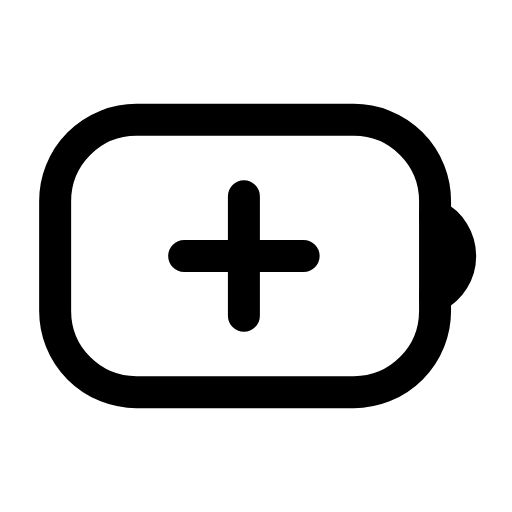
t = 0.00 s
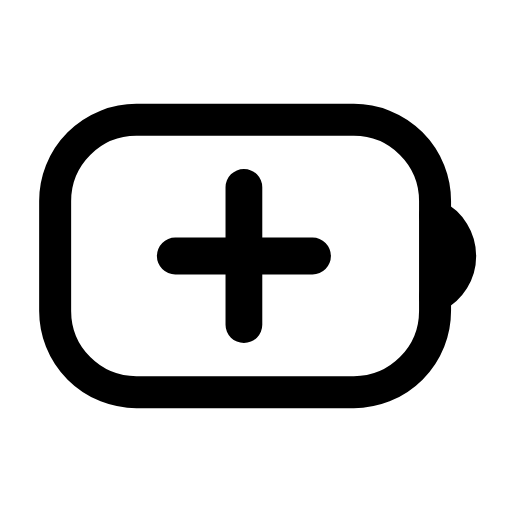
t = 0.25 s
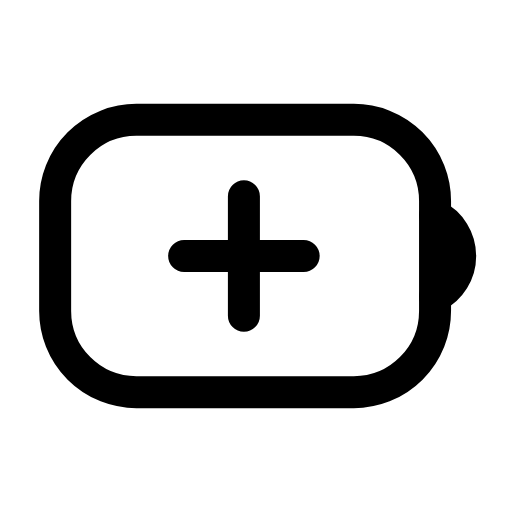
t = 0.50 s
t = 0.73 s: frame unchanged from t = 0.00 s, image omitted
t = 0.99 s: frame unchanged from t = 0.00 s, image omitted
t = 1.25 s: frame unchanged from t = 0.00 s, image omitted

The animated SVG that drew these frames (rendered in a browser with its animation timeline set to each time). Animation: 1 SMIL element (animateTransform=1); one cycle of 1.50 s, repeats indefinitely.

<svg xmlns="http://www.w3.org/2000/svg" width="24" height="24" viewBox="0 0 24 24" fill="none"><g transform="translate(-0.327 -1.44) scale(1.12)"><rect stroke="currentColor" stroke-width="1.339" stroke-linecap="round" stroke-linejoin="round" fill="none" x="2.6" y="6.3" width="15.9" height="11.4" rx="3.4"></rect><path stroke="currentColor" stroke-width="1.339" stroke-linecap="round" stroke-linejoin="round" fill="none" d="M18.5 10.3A1.9 1.9 0 0 1 18.5 13.7"></path><g transform="translate(10.5 12)"><g><animateTransform attributeName="transform" type="scale" values="1;1;1.18;1;1;1;1;1.18;1;1;1" keyTimes="0;0.135;0.2475;0.36;0.45;0.6;0.66;0.735;0.81;0.9;1" dur="1.5s" repeatCount="indefinite" calcMode="spline" keySplines="0.16 1 0.3 1;0.16 1 0.3 1;0.16 1 0.3 1;0.16 1 0.3 1;0.16 1 0.3 1;0.16 1 0.3 1;0.16 1 0.3 1;0.16 1 0.3 1;0.16 1 0.3 1;0.16 1 0.3 1"/><g transform="translate(-10.5 -12)"><g><path stroke="currentColor" stroke-width="1.339" stroke-linecap="round" stroke-linejoin="round" fill="none" d="M10.5 9.5L10.5 14.5M8 12L13 12"></path></g></g></g></g></g></svg>
